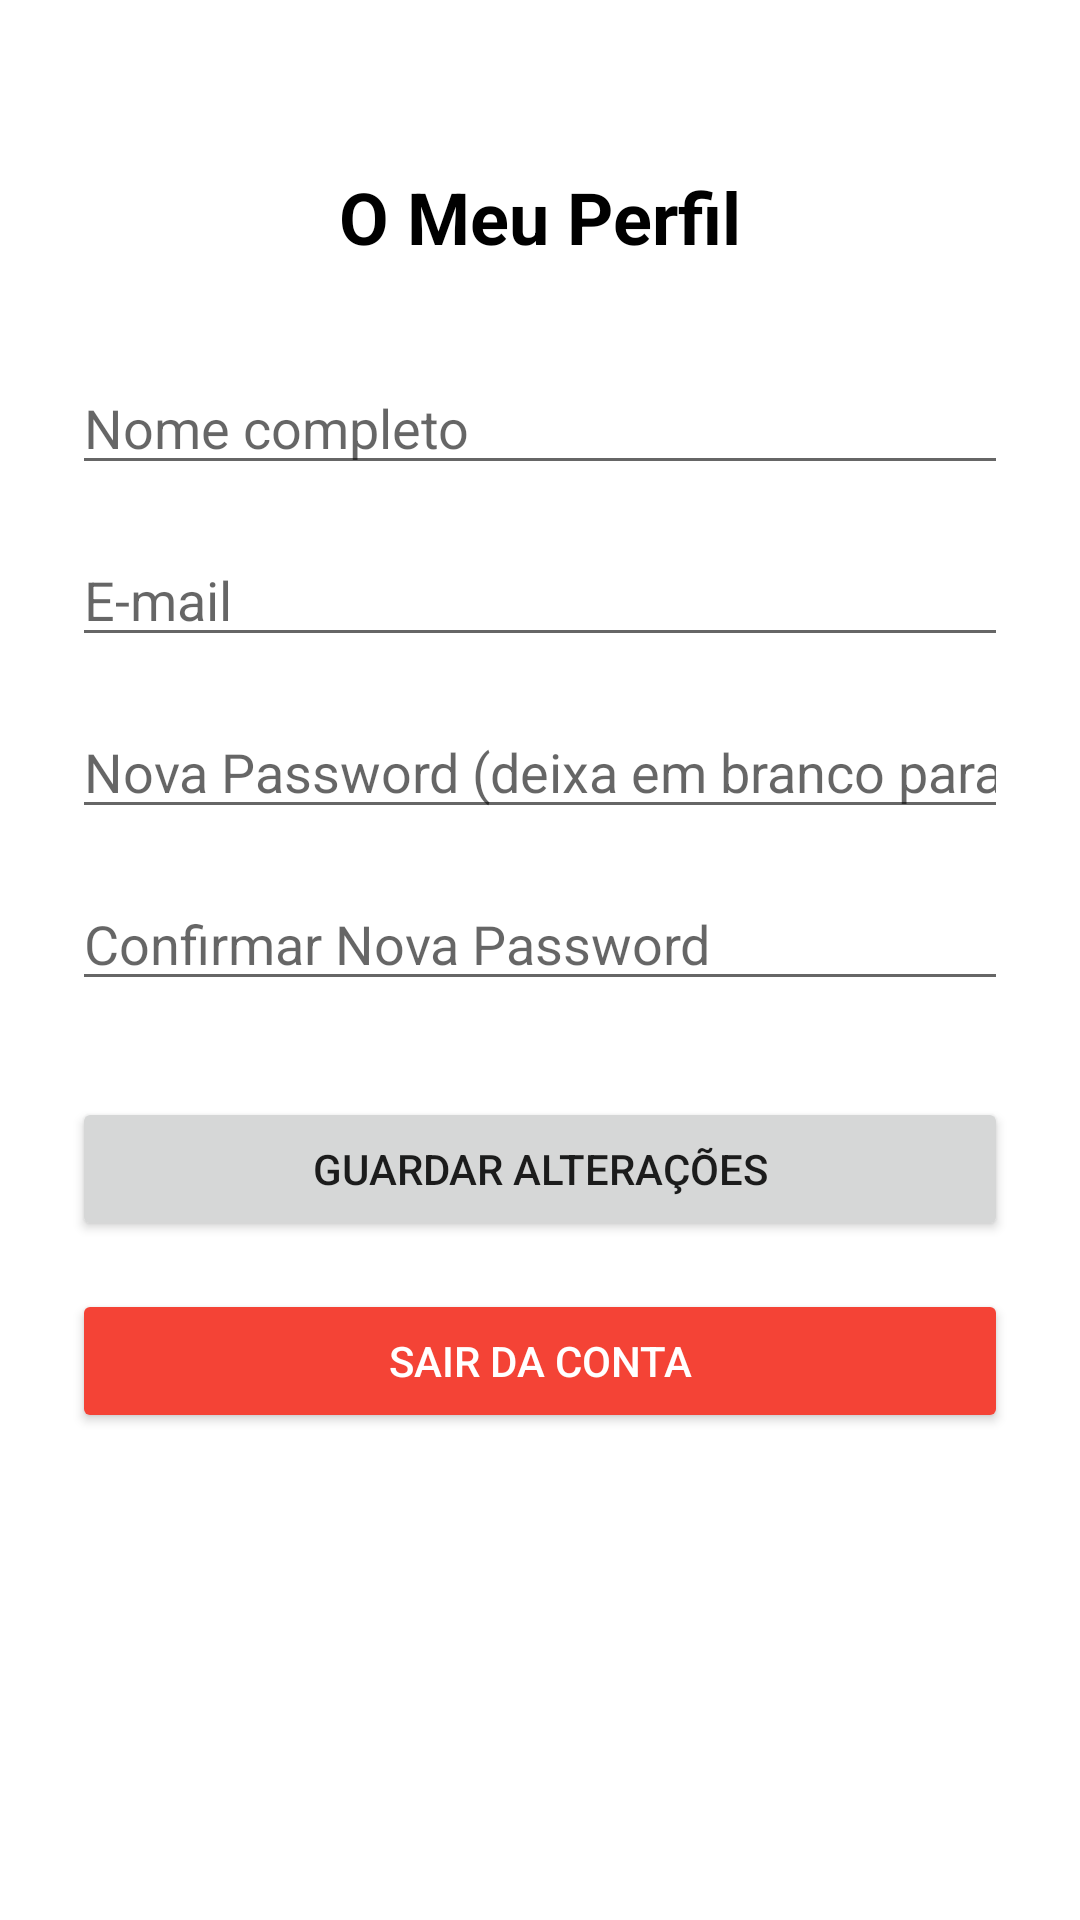

Here is an Android app screen rendered from its layout file. Give the layout XML and the strings, colors and styles it references.
<!-- AndroidManifest.xml: application theme Theme.DSSMV_ProjectDroid_1240908_1241237 -->
<!-- res/layout/activity_perfil.xml -->
<?xml version="1.0" encoding="utf-8"?>
<ScrollView xmlns:android="http://schemas.android.com/apk/res/android"
            android:layout_width="match_parent"
            android:layout_height="match_parent"
            android:fillViewport="true">

    <LinearLayout
            android:layout_width="match_parent"
            android:layout_height="wrap_content"
            android:orientation="vertical"
            android:padding="24dp"
            android:gravity="center_horizontal">

        <TextView
                android:layout_width="wrap_content"
                android:layout_height="wrap_content"
                android:text="O Meu Perfil"
                android:textSize="24sp"
                android:textStyle="bold"
                android:textColor="@color/black"
                android:layout_marginTop="32dp"
                android:layout_marginBottom="32dp" />

        
        <EditText
                android:id="@+id/etNomePerfil"
                android:layout_width="match_parent"
                android:layout_height="wrap_content"
                android:hint="Nome completo"
                android:inputType="textPersonName"
                android:layout_marginBottom="16dp" />

        
        <EditText
                android:id="@+id/etEmailPerfil"
                android:layout_width="match_parent"
                android:layout_height="wrap_content"
                android:hint="E-mail"
                android:inputType="textEmailAddress"
                android:layout_marginBottom="16dp" />

        
        <EditText
                android:id="@+id/etNovaPassword"
                android:layout_width="match_parent"
                android:layout_height="wrap_content"
                android:hint="Nova Password (deixa em branco para manter)"
                android:inputType="textPassword"
                android:layout_marginBottom="16dp" />

        
        <EditText
                android:id="@+id/etConfirmarPassword"
                android:layout_width="match_parent"
                android:layout_height="wrap_content"
                android:hint="Confirmar Nova Password"
                android:inputType="textPassword"
                android:layout_marginBottom="32dp" />

        
        <Button
                android:id="@+id/btnGuardarPerfil"
                android:layout_width="match_parent"
                android:layout_height="wrap_content"
                android:text="Guardar Alterações"
                android:layout_marginBottom="16dp" />

        
        <Button
                android:id="@+id/btnLogout"
                android:layout_width="match_parent"
                android:layout_height="wrap_content"
                android:text="Sair da Conta"
                android:textColor="@android:color/white"
                android:backgroundTint="#F44336" />

    </LinearLayout>
</ScrollView>
<!-- resources referenced by this layout -->
<resources>
  <color name="black">#000000</color>
  <style name="Theme.DSSMV_ProjectDroid_1240908_1241237" parent="Theme.MaterialComponents.DayNight.NoActionBar">        
          <item name="colorPrimary">@color/red_primary</item>
          <item name="colorPrimaryVariant">@color/red_dark</item>
          <item name="colorOnPrimary">@color/white</item>
          
          <item name="colorSecondary">@color/red_primary</item>
          <item name="colorSecondaryVariant">@color/red_dark</item>
          <item name="colorOnSecondary">@color/white</item>
          
          <item name="android:statusBarColor">?attr/colorPrimaryVariant</item>
          
      </style>
  <color name="red_primary">#D32F2F</color>
  <color name="red_dark">#9A0007</color>
  <color name="white">#FFFFFF</color>
</resources>
